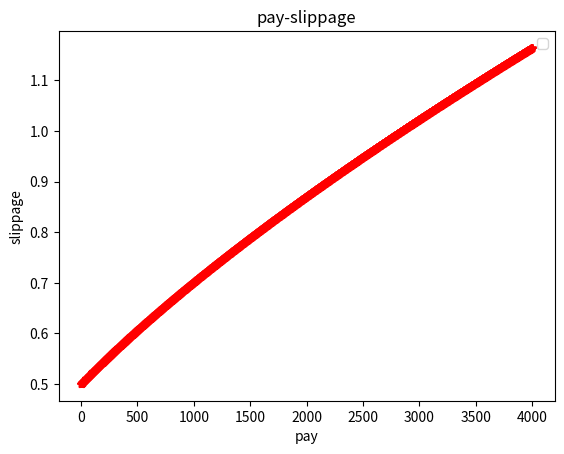

This figure's Python source:
import numpy as np
import matplotlib.pyplot as plt

r0=1000.0
e=[i for i in range(1,4000)] 
cw=0.08
plist=[]
for i in e:
	plist.append(cw*i/(2*r0*((1+i/r0)**cw-1)))
p=np.array(plist)
plt.plot(e,p,color="red",linestyle="--",marker="*",label='')
plt.legend()
plt.title("pay-slippage")
plt.xlabel("pay")
plt.ylabel("slippage")
plt.show()
